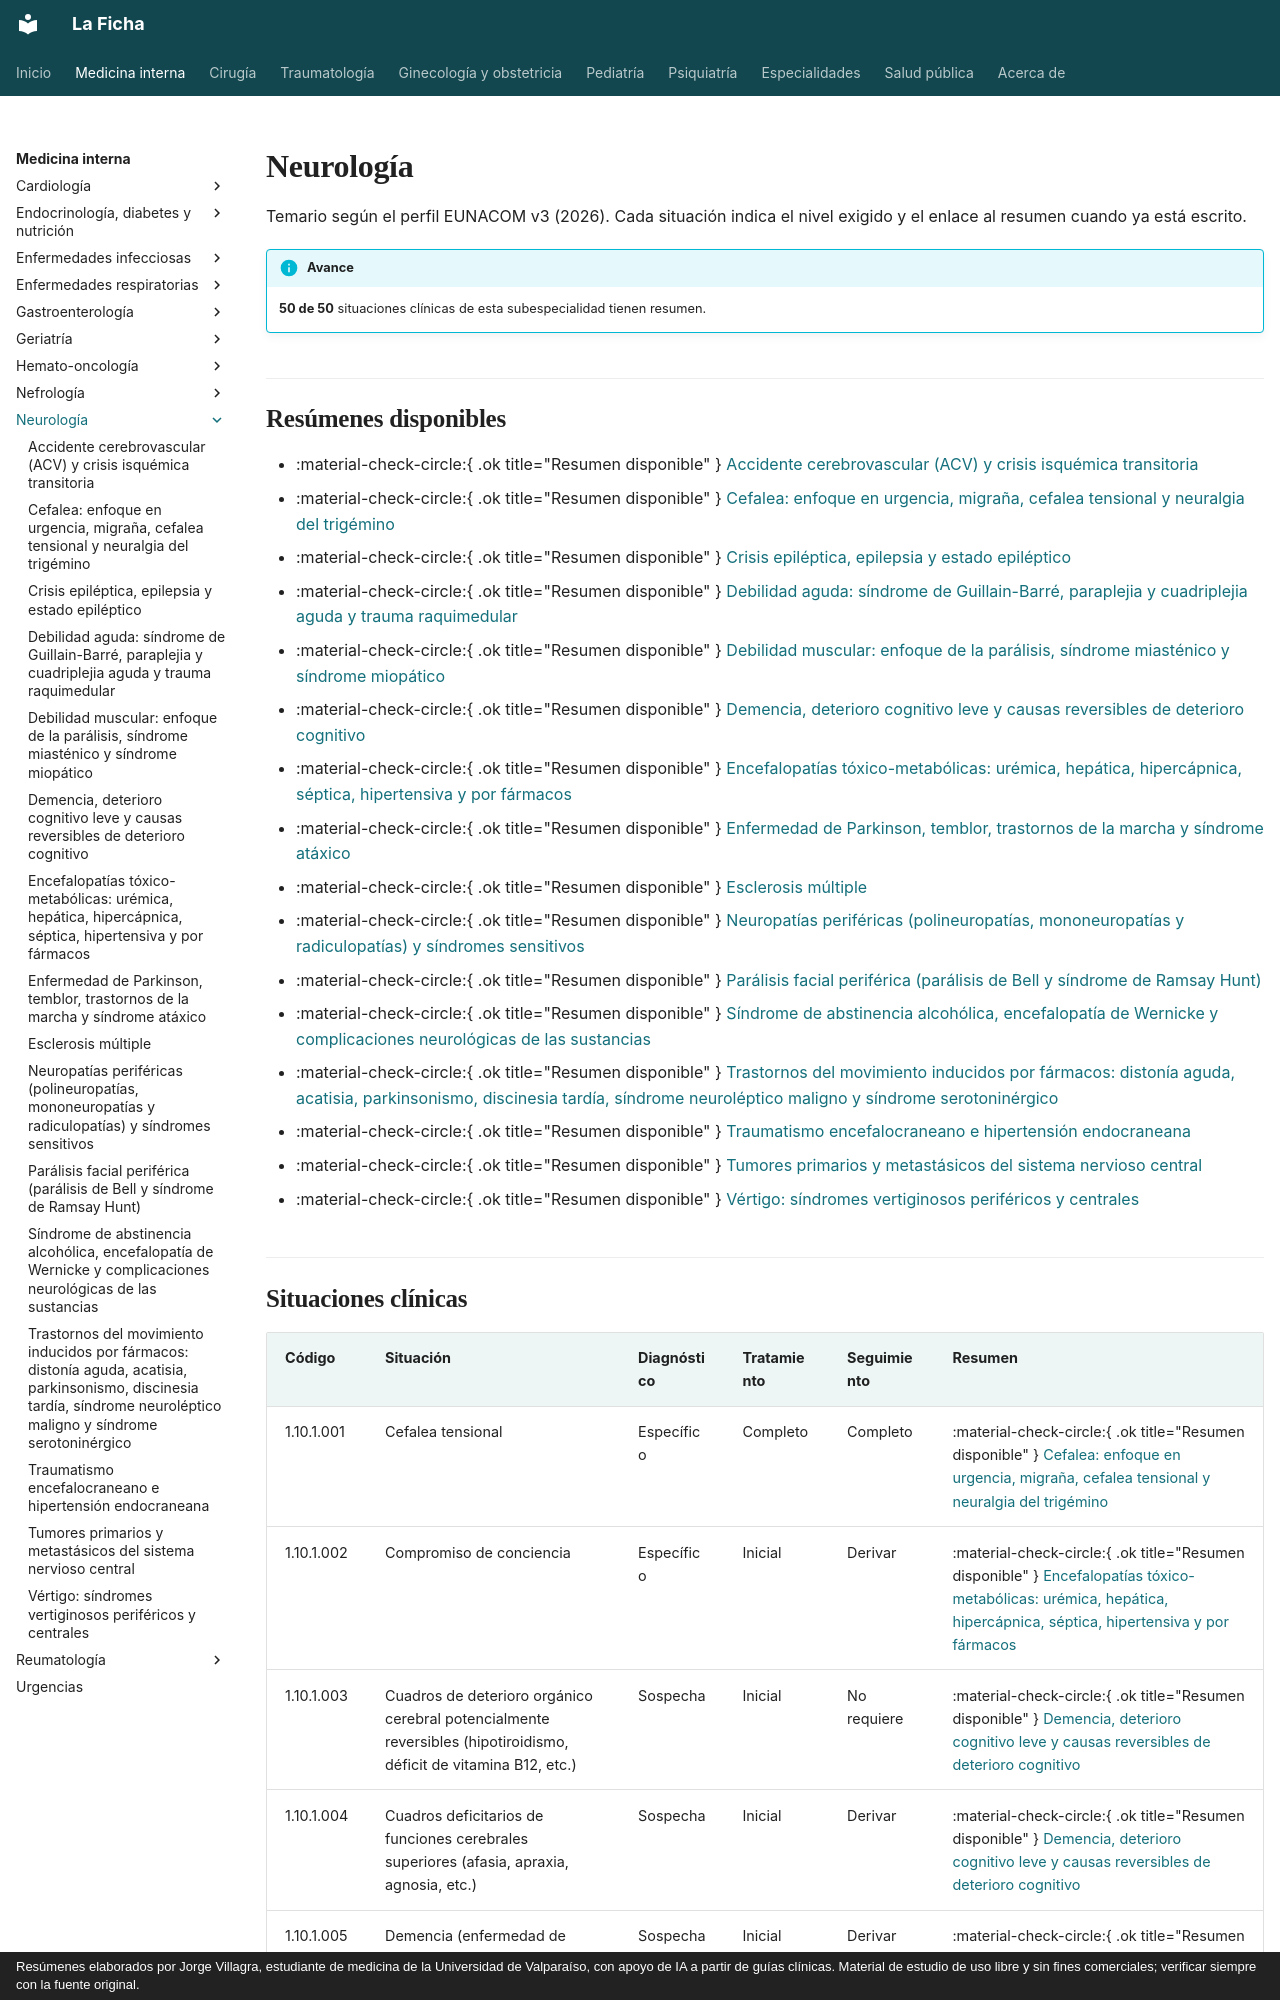

repository: jorgevillagrareyes-dotcom/Medicina-interna · page: neurologia/index.html · generator: mkdocs · copyright: Resúmenes elaborados por Jorge Villagra, estudiante de medicina de la Universidad de Valparaíso, con apoyo de IA a partir de guías clínicas. Material de estudio de uso libre y sin fines comerciales; verificar siempre con la fuente original.

---
hide:
  - toc
---

# Neurología

Temario según el perfil EUNACOM v3 (2026). Cada situación indica el nivel exigido y el enlace al resumen cuando ya está escrito.

!!! info "Avance"
    **50 de 50** situaciones clínicas de esta subespecialidad tienen resumen.

## Resúmenes disponibles

- :material-check-circle:{ .ok title="Resumen disponible" } [Accidente cerebrovascular (ACV) y crisis isquémica transitoria](accidente-cerebrovascular.md)
- :material-check-circle:{ .ok title="Resumen disponible" } [Cefalea: enfoque en urgencia, migraña, cefalea tensional y neuralgia del trigémino](cefalea.md)
- :material-check-circle:{ .ok title="Resumen disponible" } [Crisis epiléptica, epilepsia y estado epiléptico](crisis-epileptica-y-estado-epileptico.md)
- :material-check-circle:{ .ok title="Resumen disponible" } [Debilidad aguda: síndrome de Guillain-Barré, paraplejia y cuadriplejia aguda y trauma raquimedular](debilidad-aguda-guillain-barre-y-mielopatias.md)
- :material-check-circle:{ .ok title="Resumen disponible" } [Debilidad muscular: enfoque de la parálisis, síndrome miasténico y síndrome miopático](debilidad-miastenia-y-miopatias.md)
- :material-check-circle:{ .ok title="Resumen disponible" } [Demencia, deterioro cognitivo leve y causas reversibles de deterioro cognitivo](demencia-y-deterioro-cognitivo.md)
- :material-check-circle:{ .ok title="Resumen disponible" } [Encefalopatías tóxico-metabólicas: urémica, hepática, hipercápnica, séptica, hipertensiva y por fármacos](encefalopatias-toxico-metabolicas.md)
- :material-check-circle:{ .ok title="Resumen disponible" } [Enfermedad de Parkinson, temblor, trastornos de la marcha y síndrome atáxico](parkinson-temblor-y-trastornos-de-la-marcha.md)
- :material-check-circle:{ .ok title="Resumen disponible" } [Esclerosis múltiple](esclerosis-multiple.md)
- :material-check-circle:{ .ok title="Resumen disponible" } [Neuropatías periféricas (polineuropatías, mononeuropatías y radiculopatías) y síndromes sensitivos](neuropatias-perifericas-y-sindromes-sensitivos.md)
- :material-check-circle:{ .ok title="Resumen disponible" } [Parálisis facial periférica (parálisis de Bell y síndrome de Ramsay Hunt)](paralisis-facial-periferica.md)
- :material-check-circle:{ .ok title="Resumen disponible" } [Síndrome de abstinencia alcohólica, encefalopatía de Wernicke y complicaciones neurológicas de las sustancias](abstinencia-alcoholica-y-wernicke.md)
- :material-check-circle:{ .ok title="Resumen disponible" } [Trastornos del movimiento inducidos por fármacos: distonía aguda, acatisia, parkinsonismo, discinesia tardía, síndrome neuroléptico maligno y síndrome serotoninérgico](trastornos-del-movimiento-por-farmacos.md)
- :material-check-circle:{ .ok title="Resumen disponible" } [Traumatismo encefalocraneano e hipertensión endocraneana](tec-e-hipertension-endocraneana.md)
- :material-check-circle:{ .ok title="Resumen disponible" } [Tumores primarios y metastásicos del sistema nervioso central](tumores-del-snc.md)
- :material-check-circle:{ .ok title="Resumen disponible" } [Vértigo: síndromes vertiginosos periféricos y centrales](vertigo.md)
